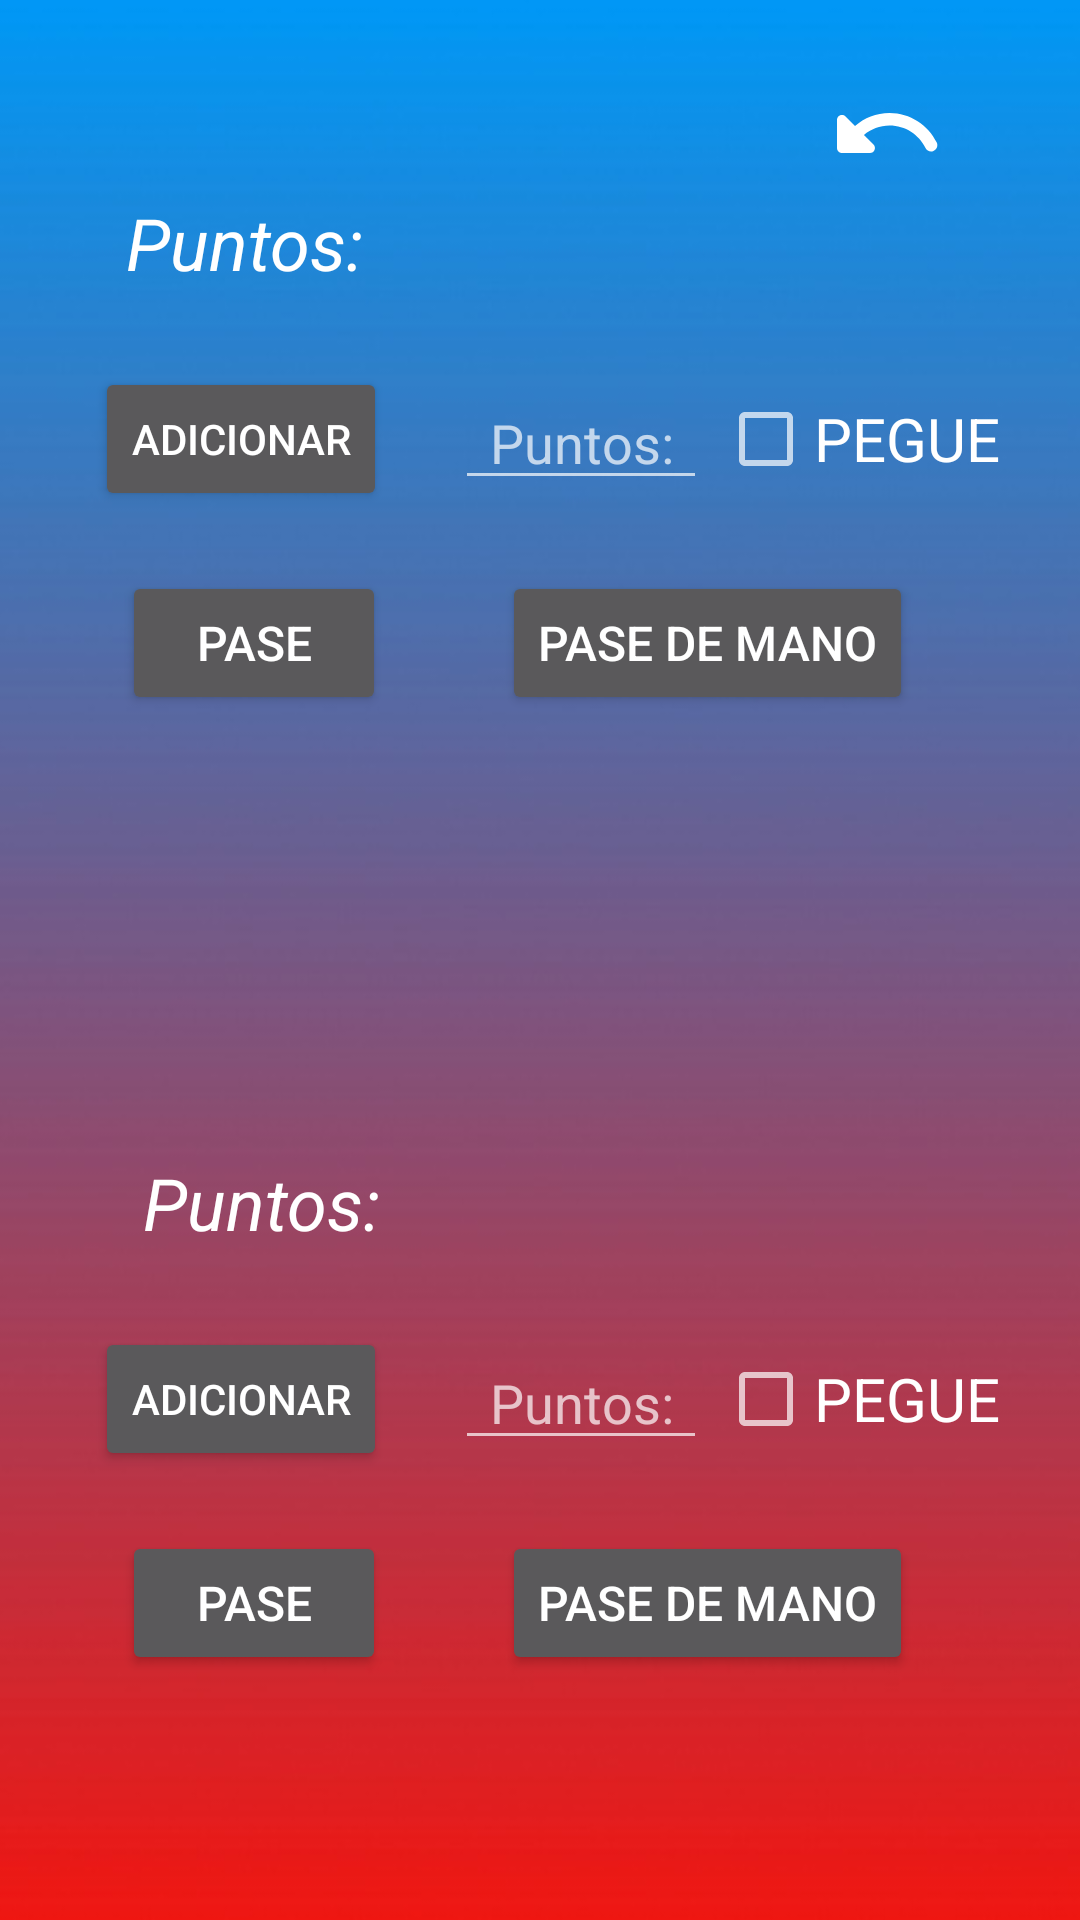

Reconstruct the res/layout file that produces this screen, plus the resources it refers to.
<!-- AndroidManifest.xml: application theme Theme.Kotlin -->
<!-- res/layout/activity_jugar.xml -->
<?xml version="1.0" encoding="utf-8"?>
<androidx.appcompat.widget.LinearLayoutCompat xmlns:android="http://schemas.android.com/apk/res/android"
    xmlns:app="http://schemas.android.com/apk/res-auto"
    xmlns:tools="http://schemas.android.com/tools"
    android:layout_width="match_parent"
    android:layout_height="match_parent"
    android:background="@drawable/red_blue_background"
    tools:context=".view.Jugar"
    android:orientation="vertical">

    <androidx.constraintlayout.widget.ConstraintLayout
        android:id="@+id/equipo1"
        android:layout_width="match_parent"
        android:layout_height="0dp"
        android:layout_weight="1">

        <TextView
            android:id="@+id/tPuntosTotales"
            android:layout_width="wrap_content"
            android:layout_height="wrap_content"
            android:textSize="24sp"
            app:layout_constraintBottom_toBottomOf="parent"
            app:layout_constraintEnd_toEndOf="parent"
            app:layout_constraintHorizontal_bias="0.425"
            app:layout_constraintVertical_bias="0.225"
            app:layout_constraintStart_toStartOf="parent"
            app:layout_constraintTop_toTopOf="parent" />

        <Button
            android:id="@+id/bPase"
            android:layout_width="wrap_content"
            android:layout_height="wrap_content"
            android:text="@string/textoPase"
            android:textSize="16sp"
            app:layout_constraintBottom_toBottomOf="parent"
            app:layout_constraintEnd_toEndOf="parent"
            app:layout_constraintHorizontal_bias="0.15"
            app:layout_constraintVertical_bias="0.7"
            app:layout_constraintStart_toStartOf="parent"
            app:layout_constraintTop_toTopOf="parent"
            tools:ignore="DuplicateSpeakableTextCheck" />

        <EditText
            android:id="@+id/etPuntos"
            style="@android:style/Widget.Material.EditText"
            android:hint="@string/textoPuntos"
            android:layout_width="wrap_content"
            android:layout_height="wrap_content"
            android:autofillHints=""
            android:ems="4"
            android:gravity="center"
            android:inputType="number"
            app:layout_constraintBottom_toBottomOf="parent"
            app:layout_constraintEnd_toEndOf="parent"
            app:layout_constraintHorizontal_bias="0.55"
            app:layout_constraintStart_toStartOf="parent"
            app:layout_constraintTop_toTopOf="parent"
            app:layout_constraintVertical_bias="0.45"
            tools:ignore="SpeakableTextPresentCheck,TouchTargetSizeCheck,DuplicateSpeakableTextCheck"
            tools:text="150" />

        <TextView
            android:id="@+id/tPuntos"
            android:layout_width="wrap_content"
            android:layout_height="wrap_content"
            android:text="@string/textoPuntos"
            android:textColor="@color/white"
            android:textSize="24sp"
            android:textStyle="italic"
            app:layout_constraintBottom_toBottomOf="parent"
            app:layout_constraintEnd_toEndOf="parent"
            app:layout_constraintHorizontal_bias="0.15"
            app:layout_constraintStart_toStartOf="parent"
            app:layout_constraintTop_toTopOf="parent"
            app:layout_constraintVertical_bias="0.225" />

        <Button
            android:id="@+id/bAdd"
            android:layout_width="wrap_content"
            android:layout_height="wrap_content"
            android:text="@string/textoSumar"
            app:layout_constraintBottom_toBottomOf="parent"
            app:layout_constraintEnd_toEndOf="parent"
            app:layout_constraintStart_toStartOf="parent"
            app:layout_constraintTop_toTopOf="parent"
            app:layout_constraintVertical_bias="0.45"
            app:layout_constraintHorizontal_bias="0.12"
            tools:ignore="DuplicateSpeakableTextCheck" />

        <CheckBox
            android:id="@+id/checkBoxPegue"
            android:layout_width="wrap_content"
            android:layout_height="wrap_content"
            android:minHeight="48dp"
            android:text="@string/textoPegue"
            android:textSize="20sp"
            app:layout_constraintBottom_toBottomOf="parent"
            app:layout_constraintEnd_toEndOf="parent"
            app:layout_constraintHorizontal_bias="0.9"
            app:layout_constraintStart_toStartOf="parent"
            app:layout_constraintTop_toTopOf="parent"
            app:layout_constraintVertical_bias="0.45"
            tools:ignore="DuplicateSpeakableTextCheck" />

        <Button
            android:id="@+id/bPaseMano"
            android:layout_width="wrap_content"
            android:layout_height="wrap_content"
            android:text="@string/textoPaseMano"
            android:textSize="16sp"
            app:layout_constraintBottom_toBottomOf="parent"
            app:layout_constraintEnd_toEndOf="parent"
            app:layout_constraintHorizontal_bias="0.75"
            app:layout_constraintVertical_bias="0.7"
            app:layout_constraintStart_toStartOf="parent"
            app:layout_constraintTop_toTopOf="parent"
            tools:ignore="DuplicateSpeakableTextCheck" />

        <androidx.appcompat.widget.AppCompatImageButton
            android:id="@+id/undoBut"
            style="@style/Widget.MaterialComponents.Button"
            android:layout_width="wrap_content"
            android:layout_height="wrap_content"
            android:contentDescription="@string/Guion"
            app:layout_constraintBottom_toBottomOf="parent"
            app:layout_constraintEnd_toEndOf="parent"
            app:layout_constraintHorizontal_bias="0.925"
            app:layout_constraintStart_toStartOf="parent"
            app:layout_constraintTop_toTopOf="parent"
            app:layout_constraintVertical_bias="0.075"

            app:srcCompat="@drawable/ic_round_undo_24"
            tools:ignore="SpeakableTextPresentCheck,SpeakableTextPresentCheck" />

    </androidx.constraintlayout.widget.ConstraintLayout>

    <androidx.constraintlayout.widget.ConstraintLayout
        android:id="@+id/equipo2"
        android:layout_width="match_parent"
        android:layout_height="0dp"

        android:layout_weight="1">

        <TextView
            android:id="@+id/tPuntosTotales2"
            android:layout_width="wrap_content"
            android:layout_height="wrap_content"
            android:textSize="24sp"
            app:layout_constraintBottom_toBottomOf="parent"
            app:layout_constraintEnd_toEndOf="parent"
            app:layout_constraintHorizontal_bias="0.425"
            app:layout_constraintStart_toStartOf="parent"
            app:layout_constraintTop_toTopOf="parent"
            app:layout_constraintVertical_bias="0.225"/>

        <CheckBox
            android:id="@+id/checkBoxPegue2"
            android:layout_width="wrap_content"
            android:layout_height="wrap_content"
            android:minHeight="48dp"
            android:text="@string/textoPegue"
            android:textSize="20sp"
            app:layout_constraintBottom_toBottomOf="parent"
            app:layout_constraintEnd_toEndOf="parent"
            app:layout_constraintHorizontal_bias="0.9"
            app:layout_constraintStart_toStartOf="parent"
            app:layout_constraintTop_toTopOf="parent"
            app:layout_constraintVertical_bias="0.45" />

        <EditText
            android:id="@+id/etPuntos2"
            style="@android:style/Widget.Material.EditText"
            android:hint="@string/textoPuntos"
            android:gravity="center"
            android:layout_width="wrap_content"
            android:layout_height="wrap_content"
            android:autofillHints=""
            android:ems="4"
            android:inputType="number"
            app:layout_constraintBottom_toBottomOf="parent"
            app:layout_constraintEnd_toEndOf="parent"
            app:layout_constraintHorizontal_bias="0.55"
            app:layout_constraintStart_toStartOf="parent"
            app:layout_constraintTop_toTopOf="parent"
            app:layout_constraintVertical_bias="0.45"
            tools:ignore="SpeakableTextPresentCheck,TouchTargetSizeCheck"
            tools:text="150"/>

        <TextView
            android:id="@+id/tPuntos2"
            style="@style/Widget.AppCompat.TextView.SpinnerItem"
            android:layout_width="wrap_content"
            android:layout_height="wrap_content"
            android:text="@string/textoPuntos"
            android:textColor="@color/white"
            android:textSize="24sp"
            android:textStyle="italic"
            app:layout_constraintBottom_toBottomOf="parent"
            app:layout_constraintEnd_toEndOf="parent"
            app:layout_constraintHorizontal_bias="0.15"
            app:layout_constraintStart_toStartOf="parent"
            app:layout_constraintTop_toTopOf="parent"
            app:layout_constraintVertical_bias="0.225" />

        <Button
            android:id="@+id/bAdd2"
            android:layout_width="wrap_content"
            android:layout_height="wrap_content"
            android:text="@string/textoSumar"
            app:layout_constraintBottom_toBottomOf="parent"
            app:layout_constraintEnd_toEndOf="parent"
            app:layout_constraintStart_toStartOf="parent"
            app:layout_constraintTop_toTopOf="parent"
            app:layout_constraintVertical_bias="0.45"
            app:layout_constraintHorizontal_bias="0.12"/>

        <Button
            android:id="@+id/bPase2"
            android:layout_width="wrap_content"
            android:layout_height="wrap_content"
            android:text="@string/textoPase"
            android:textSize="16sp"
            app:layout_constraintBottom_toBottomOf="parent"
            app:layout_constraintEnd_toEndOf="parent"
            app:layout_constraintHorizontal_bias="0.15"
            app:layout_constraintVertical_bias="0.7"
            app:layout_constraintStart_toStartOf="parent"
            app:layout_constraintTop_toTopOf="parent" />

        <Button
            android:id="@+id/bPaseMano2"
            android:layout_width="wrap_content"
            android:layout_height="wrap_content"
            android:text="@string/textoPaseMano"
            android:textSize="16sp"
            app:layout_constraintBottom_toBottomOf="parent"
            app:layout_constraintEnd_toEndOf="parent"
            app:layout_constraintHorizontal_bias="0.75"
            app:layout_constraintVertical_bias="0.7"
            app:layout_constraintStart_toStartOf="parent"
            app:layout_constraintTop_toTopOf="parent" />
    </androidx.constraintlayout.widget.ConstraintLayout>

</androidx.appcompat.widget.LinearLayoutCompat>
<!-- resources referenced by this layout -->
<resources>
  <!-- drawable ic_round_undo_24 (drawable) -->
  <vector xmlns:android="http://schemas.android.com/apk/res/android"
      android:width="40dp"
      android:height="40dp"
      android:viewportWidth="24"
      android:viewportHeight="24"
      android:tint="@color/white">
    <path
        android:fillColor="@android:color/white"
        android:pathData="M12.5,8c-2.65,0 -5.05,0.99 -6.9,2.6L3.71,8.71C3.08,8.08 2,8.52 2,9.41V15c0,0.55 0.45,1 1,1h5.59c0.89,0 1.34,-1.08 0.71,-1.71l-1.91,-1.91c1.39,-1.16 3.16,-1.88 5.12,-1.88 3.16,0 5.89,1.84 7.19,4.5 0.27,0.56 0.91,0.84 1.5,0.64 0.71,-0.23 1.07,-1.04 0.75,-1.72C20.23,10.42 16.65,8 12.5,8z"/>
  </vector>
  <!-- drawable red_blue_background: jpg bitmap (drawable-v24, 21139 bytes) -->
  <string name="Guion">-</string>
  <string name="textoPase">Pase</string>
  <string name="textoPaseMano">Pase de Mano</string>
  <string name="textoPegue">PEGUE</string>
  <string name="textoPuntos">Puntos:</string>
  <string name="textoSumar">Adicionar</string>
  <style name="Theme.Kotlin" parent="Theme.AppCompat.NoActionBar">
          
          <item name="colorPrimary">@color/black</item>
          <item name="colorPrimaryVariant">@color/purple_700</item>
          <item name="colorOnPrimary">@color/white</item>
          
          <item name="colorSecondary">@color/teal_200</item>
          <item name="colorSecondaryVariant">@color/teal_700</item>
          <item name="colorOnSecondary">@color/black</item>
          
          <item name="android:statusBarColor">#202020</item>
          
          <item name="colorAccent">#D5131313</item>
      </style>
  <!-- not gathered from this repository: default colours our renderer supplied (Android Studio template values) -->
  <color name="purple_700">#FF3700B3</color>
  <color name="teal_200">#FF03DAC5</color>
  <color name="teal_700">#FF018786</color>
  <color name="black">#FF000000</color>
  <color name="white">#FFFFFFFF</color>
</resources>
